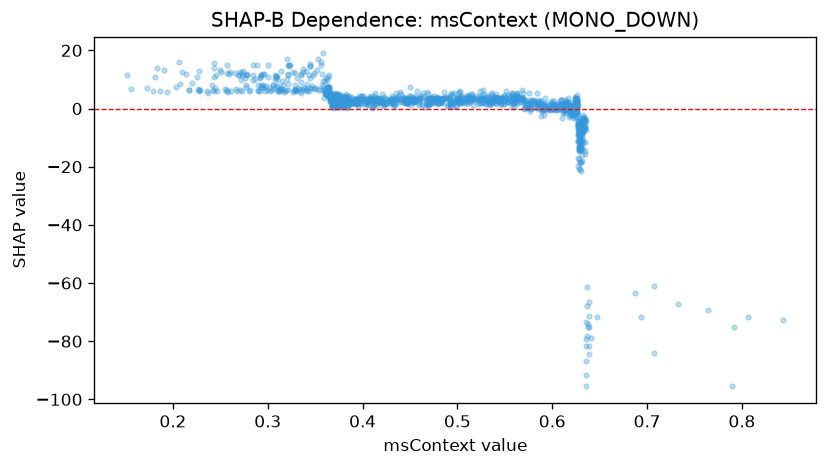

The file beside this chart, header and first rows:
feature_value, shap_value
0.4453, 2.067
0.6283, -9.662
0.4215, 2.005
0.374, 3.777
0.5318, 3.576
0.376, 1.23
0.8435, -72.57
0.6263, 4.603
0.613, 3.039
0.4462, 1.903
0.314, 6.334
0.3713, 3.5
0.37, 3.005
0.6125, -1.132
0.6237, -3.043
0.2733, 12.19
0.5322, 3.077
0.3635, 6.253
0.6298, -11.81
0.3722, 1.554
0.3785, 2.209
0.371, 4.54
0.637, -67.81
0.4665, 3.212
0.4538, 3.235
0.6305, -12.7
0.6215, -1.095
0.3733, 1.713
0.3767, 3.148
0.6317, -9.733
0.372, 1.318
0.5838, 0.01687
0.3955, 3.684
0.627, -5.002
0.522, 1.63
0.3875, 1.469
0.3742, 1.69
0.502, 3.687
0.626, 2.617
0.6357, -86.96
0.4787, 3.661
0.5907, -0.4506
0.4108, 3.485
0.5418, 3.561
0.4365, 3.387
0.629, -14.35
0.622, -0.8215
0.526, 1.767
0.5452, 3.593
0.599, 2.3
0.5425, 3.466
0.4963, 5.47
0.6275, -5.95
0.5805, 2.615
0.5167, 1.258
0.379, 1.5
0.4478, 3.353
0.6295, -6.216
0.4322, 2.781
0.407, 2.855
... 1,441 more rows
